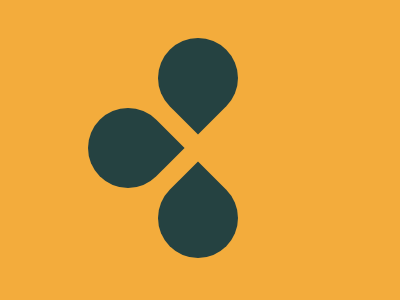

Write the HTML and CSS that draws this image.

<div class="drop top"></div>
<div class="drop left"></div>
<div class="drop bottom"></div>
<style>
  .drop{
    margin: 1px;
    width: 80px;
    height: 80px;
    background: #254241;
  }
  .top{
    position: absolute; 
    margin: 30px 10px 10px 150px;
    border-radius: 50% 50% 50% 0;
    transform: rotate(-45deg);
  }
  .left{
    position: absolute;
    margin: 100px 0px 0px 80px;
    border-radius: 50% 0% 50% 50%;
    transform: rotate(45deg);
  }
  .bottom{
    position: absolute;
    margin: 170px 0px 0px 150px;
    border-radius: 50% 0% 50% 50%;
    transform: rotate(-45deg);
  }
  html {
    background: #F3AC3C;
  }
</style>